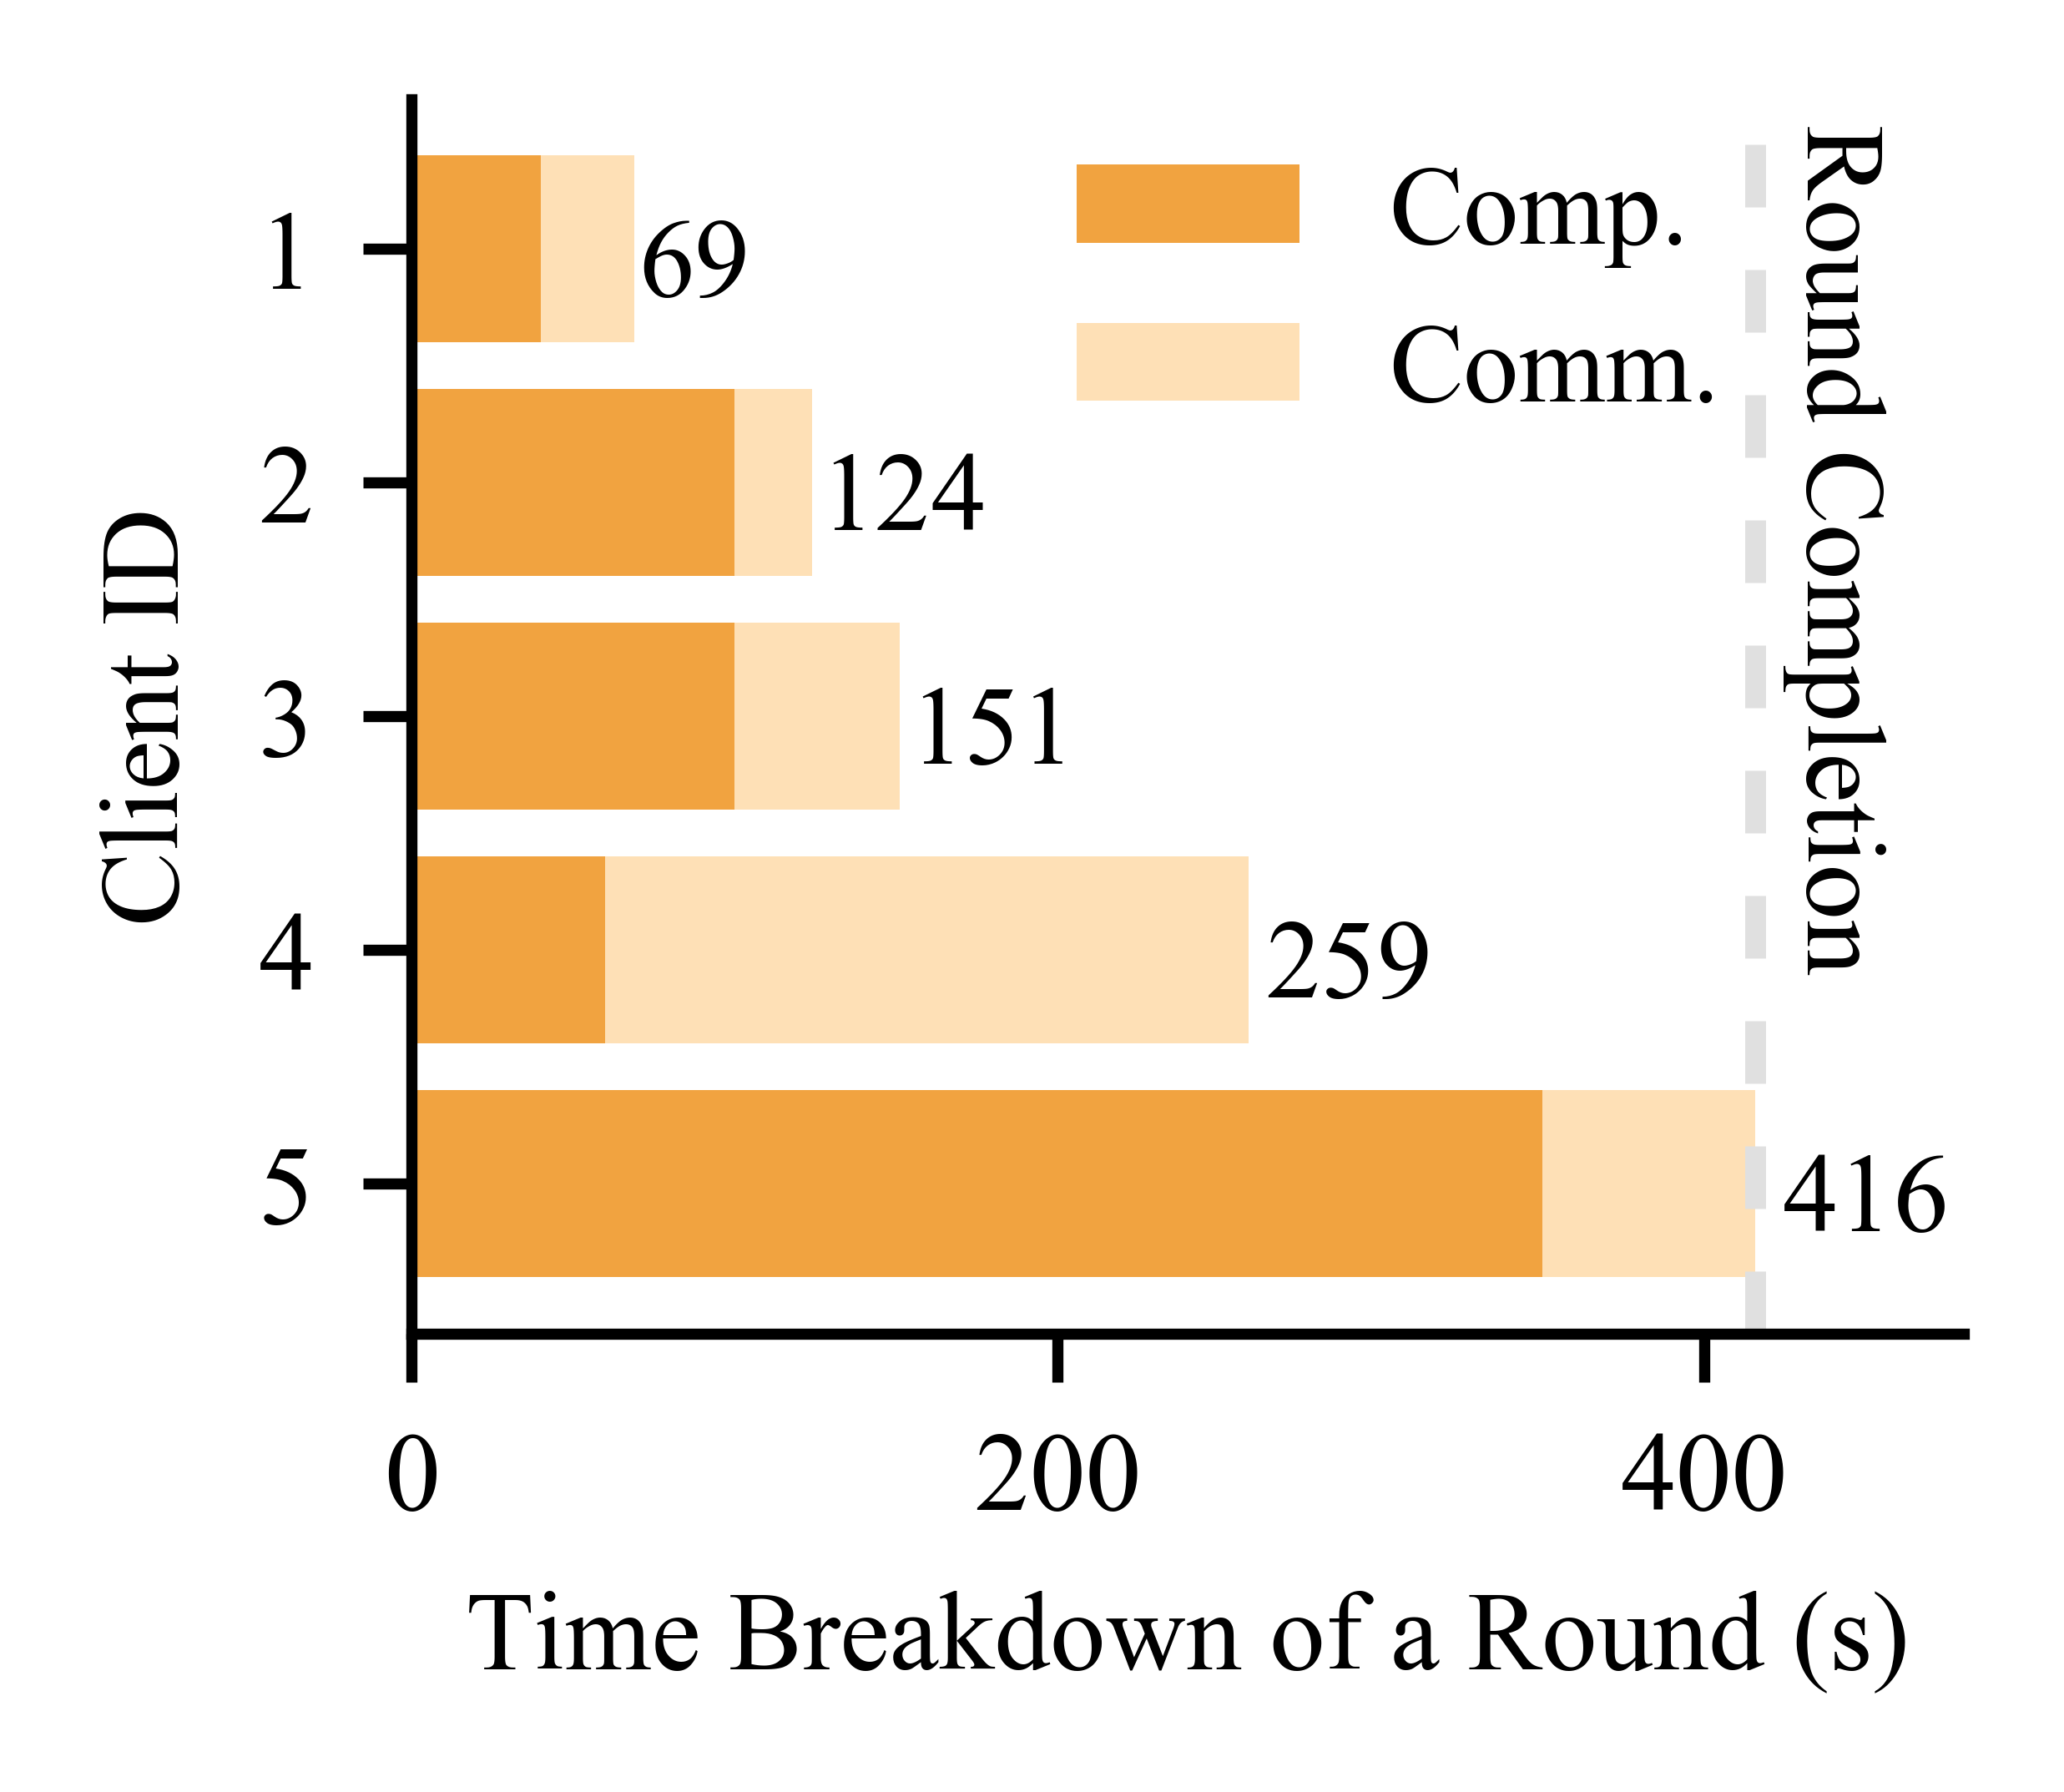

Recreate this plot in Python.
import matplotlib.pyplot as plt
import numpy as np

plt.rcParams["font.family"] = "Times New Roman"

def my_horizontal_stacked(y, datas, yticklabels,
               legend_labels, xlabel, ylabel, path):
    fig = plt.figure(figsize=(2, 1.6), dpi=1200)
    ax = fig.add_subplot(111)
    colors = ['#f1a340','#fee0b6','#d8daeb','#998ec3','#542788']
    fontsize = 8

    current_left = np.zeros(len(yticklabels))
    for idx, col in enumerate(datas):

        ax.barh(y, col, left=current_left,
               color=colors[idx], label=legend_labels[idx])
        current_left += col
        if idx == len(datas) - 1:
            for yi, li in zip(y, current_left):
                ax.text(li * 1.02, yi - 0.2, "{:.0f}".format(li),
                        fontsize=fontsize)

    ax.axvline(x=current_left[0], ymin=0, ymax=1,
               color='#e0e0e0', dashes=[3, 3, 3, 3])
    ax.text(current_left[0] * 1.02, 1,
            "Round Completion", rotation=270, fontsize=fontsize)

    ax.set_xlabel(xlabel, fontsize=fontsize)
    ax.set_ylabel(ylabel, fontsize=fontsize)
    ax.set_yticks(y)
    ax.set_yticklabels(yticklabels, fontsize=fontsize)
    ax.set_xlim(0, ax.get_xlim()[1]*1.1)
    for tick in ax.xaxis.get_major_ticks():
        tick.label.set_fontsize(fontsize)

    ax.spines['right'].set_visible(False)
    ax.spines['top'].set_visible(False)
    ax.legend(loc=(0.4, 0.7), fontsize=fontsize, frameon=False)
    plt.savefig(path, bbox_inches='tight')


def run():
    y = np.arange(5)
    datas = [[350, 60, 100, 100, 40],
             [66, 199, 51, 24, 29]]
    yticklabels = [str(i+1) for i in y]
    yticklabels.reverse()
    legend_labels = ["Comp.", "Comm."]
    xlabel = "Time Breakdown of a Round (s)"
    ylabel = "Client ID"
    path = "straggler"
    my_horizontal_stacked(y, datas, yticklabels, legend_labels, xlabel, ylabel, path)


run()